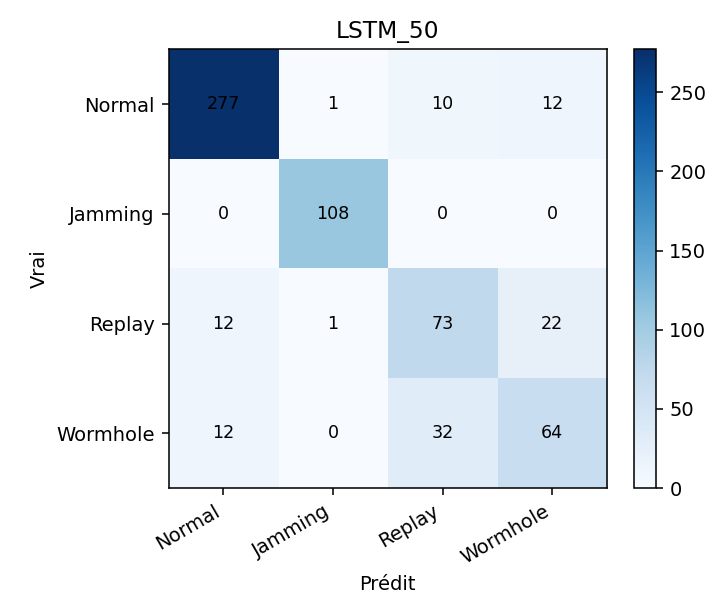

Data behind this chart, as committed beside it:
, Normal, Jamming, Replay, Wormhole
Normal, 277, 1, 10, 12
Jamming, 0, 108, 0, 0
Replay, 12, 1, 73, 22
Wormhole, 12, 0, 32, 64
